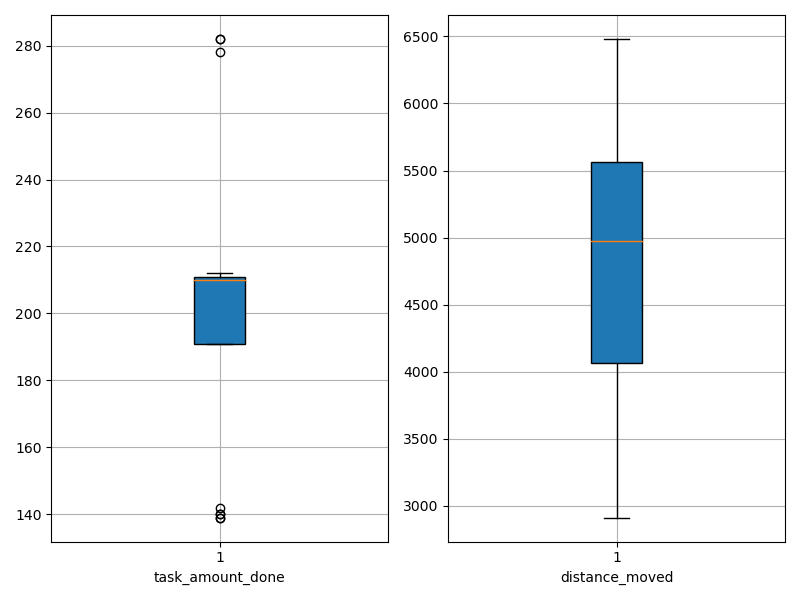

Data behind this chart, as committed beside it:
agent_id, task_amount_done, distance_moved
0, 210.0, 3187
1, 211.0, 5275
2, 211.0, 5619
3, 282.0, 5714
4, 207.0, 5545
5, 211.0, 2984
6, 278.0, 6193
7, 210.0, 4727
8, 139.0, 4980
9, 140.0, 4141
10, 209.0, 5379
11, 139.0, 2911
12, 208.0, 5348
13, 140.0, 3850
14, 210.0, 5826
15, 142.0, 3558
16, 212.0, 4975
17, 209.0, 4894
18, 210.0, 4679
19, 282.0, 6481
